The GitHub repository Heparia/model_smalea contains a labelled image folder "model_smalea" with 20 categories: bukan daun, ganja, jambu biji, jati blanda, jungrahab, katuk, keji beling, kemuning, koka, kumis kucing, saga, salam leaf, seledri, sereh, sirih, sirsak, tapak liman, teh, tempuyung, urang aring. Examples follow, each with its label.

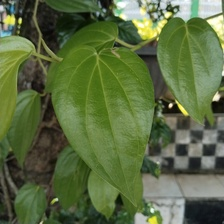
Label: sirih

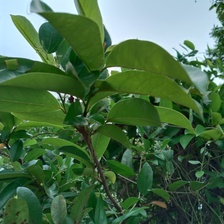
Label: sirsak

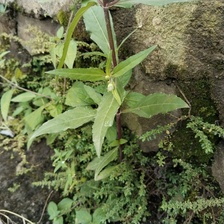
Label: urang aring

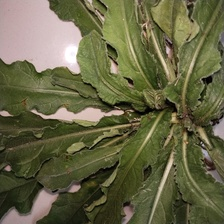
Label: tapak liman

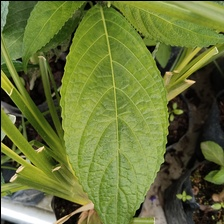
Label: keji beling

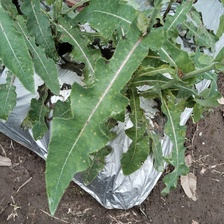
Label: tempuyung
